Run: headless pygame with SDL's dummy video driver; simulated clock (each Clock.tick advances the game by its frame time, no real sleeping); random seed 0; keys injected as events and as key.get_pressed() state; no mouse input.
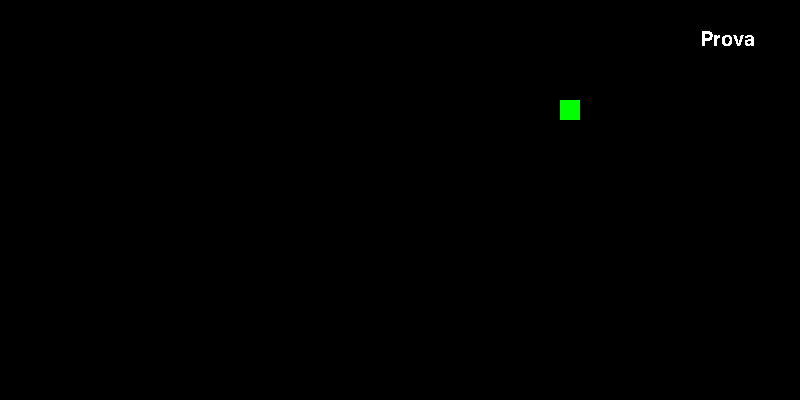
Frame 1 of 4 · flips 1–60 · no input
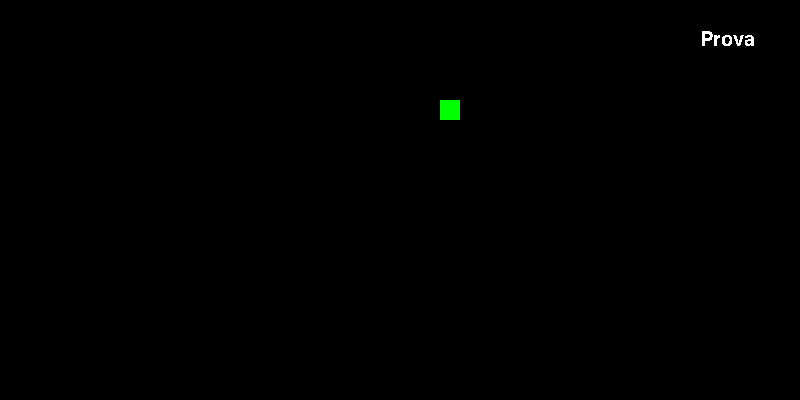
Frame 2 of 4 · flips 61–180 · tapped SPACE, RETURN · held RIGHT (→), D
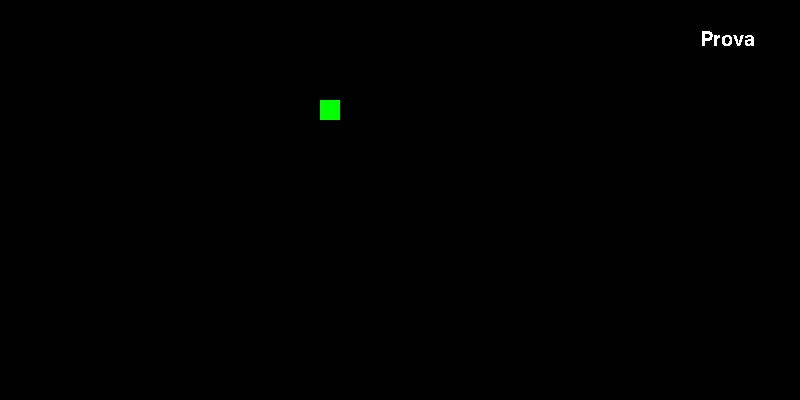
Frame 3 of 4 · flips 181–300 · held DOWN (↓), S
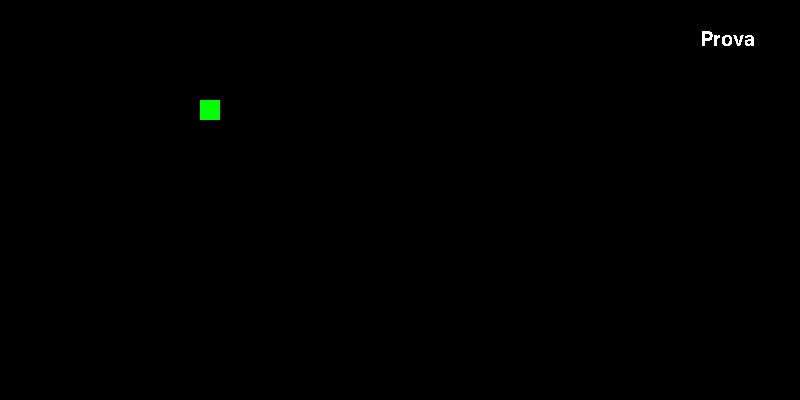
Frame 4 of 4 · flips 301–420 · held LEFT (←), A, UP (↑), W

The pygame program that drew these frames:

import pygame
from sys import exit

width = 800
height = 400

pygame.init()
screen = pygame.display.set_mode((width, height))
pygame.display.set_caption('Snake')
# To control the frame rate:
clock = pygame.time.Clock()

test_font = pygame.font.Font(None, 30)

snake_piece_w = 20
snake_piece_h = 20
snake_surface = pygame.Surface((snake_piece_w, snake_piece_h))
snake_surface.fill('#00FF00')

snake_pos_x = 200
snake_pos_y = 100

snake_rect = snake_surface.get_rect(topleft=(snake_pos_x, snake_pos_y))
snake_vel_x = snake_piece_w

text_surface = test_font.render('Prova', False, '#FFFFFF')

while True:
    # draw our elements and update everything
    for event in pygame.event.get():
        if event.type == pygame.QUIT:
            pygame.quit()
            exit()
    screen.fill('#000000')

    snake_pos_x += snake_vel_x
    if snake_pos_x > width + snake_piece_w:
        snake_pos_x = 0
    snake_rect.left = snake_pos_x
    screen.blit(snake_surface, snake_rect)

    screen.blit(text_surface, (700, 30))

    pygame.display.update()
    # this function says that the loop will not run
    # at more than 60 times per second.
    # this set the maximum frame rate
    # (however we are not doing anything for the minimum frame rate)
    clock.tick(60)
